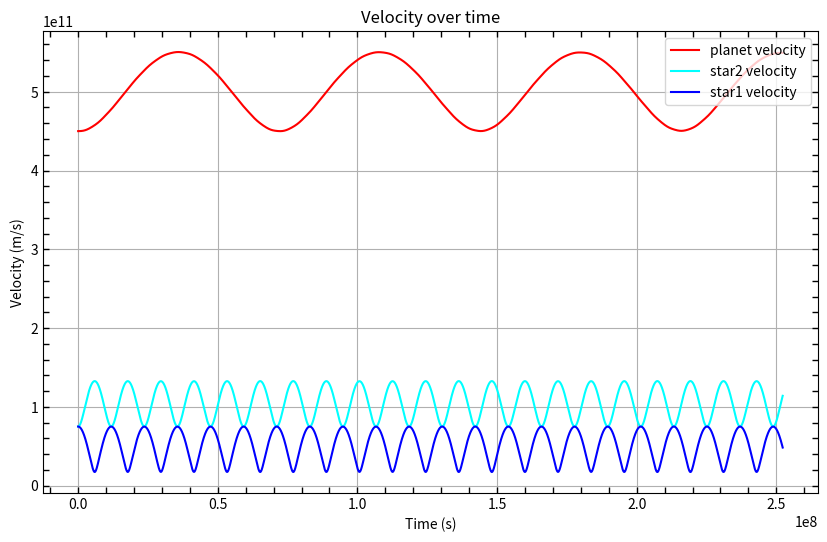

Here is the Python script that generated this plot:
import numpy as np
import matplotlib.pyplot as plt
import random

# Constants
G = 6.6726 * pow(10, -11)  # m^3 kg^-1 s^-2
M_sun= 1.99  * pow(10, 30) #in kg

# Masses of the two stars and the planet (in kg)
m1 = 4.95 * M_sun  # Star 1
m2 = 2.20*M_sun # Star 2
m3 = 2 * pow(10, 27)  #jupiter mass

miu= m2 / ( m1 + m2 ) #mass ratio
print(miu)


# Acceleration function including the planet
def acceleration(m1, m2, m3, x1, y1, x2, y2, x3, y3):
    r12 = np.sqrt((x2 - x1)**2 + (y2 - y1)**2)
    r13 = np.sqrt((x3 - x1)**2 + (y3 - y1)**2)
    r23 = np.sqrt((x3 - x2)**2 + (y3 - y2)**2)

    F12 = G * m1 * m2 / r12**2
    F13 = G * m1 * m3 / r13**2
    F23 = G * m2 * m3 / r23**2

    Fx12 = F12 * (x2 - x1) / r12
    Fy12 = F12 * (y2 - y1) / r12
    Fx13 = F13 * (x3 - x1) / r13
    Fy13 = F13 * (y3 - y1) / r13
    Fx23 = F23 * (x3 - x2) / r23
    Fy23 = F23 * (y3 - y2) / r23

    ax1 = (Fx12 + Fx13) / m1
    ay1 = (Fy12 + Fy13) / m1
    ax2 = (-Fx12 + Fx23) / m2
    ay2 = (-Fy12 + Fy23) / m2
    ax3 = (-Fx13 - Fx23) / m3
    ay3 = (-Fy13 - Fy23) / m3

    return ax1, ay1, ax2, ay2, ax3, ay3

# Runge-Kutta function including the planet
def runge_kutta(m1, m2, m3, x1, y1, vx1, vy1, x2, y2, vx2, vy2, x3, y3, vx3, vy3, dt):
    ax1, ay1, ax2, ay2, ax3, ay3 = acceleration(m1, m2, m3, x1, y1, x2, y2, x3, y3)

    # First set
    kx1_1 = vx1 * dt
    ky1_1 = vy1 * dt
    kvx1_1 = ax1 * dt
    kvy1_1 = ay1 * dt
    kx2_1 = vx2 * dt
    ky2_1 = vy2 * dt
    kvx2_1 = ax2 * dt
    kvy2_1 = ay2 * dt
    kx3_1 = vx3 * dt
    ky3_1 = vy3 * dt
    kvx3_1 = ax3 * dt
    kvy3_1 = ay3 * dt

    # Intermediate positions for the second set
    x1_mid = x1 + kx1_1 / 2
    y1_mid = y1 + ky1_1 / 2
    x2_mid = x2 + kx2_1 / 2
    y2_mid = y2 + ky2_1 / 2
    x3_mid = x3 + kx3_1 / 2
    y3_mid = y3 + ky3_1 / 2

    # Second set
    ax1_mid, ay1_mid, ax2_mid, ay2_mid, ax3_mid, ay3_mid = acceleration(
        m1, m2, m3, x1_mid, y1_mid, x2_mid, y2_mid, x3_mid, y3_mid
    )

    kx1_2 = (vx1 + kvx1_1 / 2) * dt
    ky1_2 = (vy1 + kvy1_1 / 2) * dt
    kvx1_2 = ax1_mid * dt
    kvy1_2 = ay1_mid * dt
    kx2_2 = (vx2 + kvx2_1 / 2) * dt
    ky2_2 = (vy2 + kvy2_1 / 2) * dt
    kvx2_2 = ax2_mid * dt
    kvy2_2 = ay2_mid * dt
    kx3_2 = (vx3 + kvx3_1 / 2) * dt
    ky3_2 = (vy3 + kvy3_1 / 2) * dt
    kvx3_2 = ax3_mid * dt
    kvy3_2 = ay3_mid * dt

     # Intermediate positions for the third set
    x1_mid = x1 + kx1_2 / 2
    y1_mid = y1 + ky1_2 / 2
    x2_mid = x2 + kx2_2 / 2
    y2_mid = y2 + ky2_2 / 2
    x3_mid = x3 + kx3_2 / 2
    y3_mid = y3 + ky3_2 / 2

    # Third set
    ax1_mid, ay1_mid, ax2_mid, ay2_mid, ax3_mid, ay3_mid = acceleration(
        m1, m2, m3, x1_mid, y1_mid, x2_mid, y2_mid, x3_mid, y3_mid
    )

    kx1_3 = (vx1 + kvx1_2 / 2) * dt
    ky1_3 = (vy1 + kvy1_2 / 2) * dt
    kvx1_3 = ax1_mid * dt
    kvy1_3 = ay1_mid * dt
    kx2_3 = (vx2 + kvx2_2 / 2) * dt
    ky2_3 = (vy2 + kvy2_2 / 2) * dt
    kvx2_3 = ax2_mid * dt
    kvy2_3 = ay2_mid * dt
    kx3_3 = (vx3 + kvx3_2 / 2) * dt
    ky3_3 = (vy3 + kvy3_2 / 2) * dt
    kvx3_3 = ax3_mid * dt
    kvy3_3 = ay3_mid * dt

     # Intermediate positions for the fourth set
    x1_end = x1 + kx1_3
    y1_end = y1 + ky1_3
    x2_end = x2 + kx2_3
    y2_end = y2 + ky2_3
    x3_end = x3 + kx3_3
    y3_end = y3 + ky3_3

    # Fourth set
    ax1_end, ay1_end, ax2_end, ay2_end, ax3_end, ay3_end = acceleration(
        m1, m2, m3, x1_end, y1_end, x2_end, y2_end, x3_end, y3_end
    )

    kx1_4 = (vx1 + kvx1_3) * dt
    ky1_4 = (vy1 + kvy1_3) * dt
    kvx1_4 = ax1_end * dt
    kvy1_4 = ay1_end * dt
    kx2_4 = (vx2 + kvx2_3) * dt
    ky2_4 = (vy2 + kvy2_3) * dt
    kvx2_4 = ax2_end * dt
    kvy2_4 = ay2_end * dt
    kx3_4 = (vx3 + kvx3_3) * dt
    ky3_4 = (vy3 + kvy3_3) * dt
    kvx3_4 = ax3_end * dt
    kvy3_4 = ay3_end * dt

    # Update positions and velocities
    x1 += (kx1_1 + 2 * kx1_2 + 2 * kx1_3 + kx1_4) / 6
    y1 += (ky1_1 + 2 * ky1_2 + 2 * ky1_3 + ky1_4) / 6
    vx1 += (kvx1_1 + 2 * kvx1_2 + 2 * kvx1_3 + kvx1_4) / 6
    vy1 += (kvy1_1 + 2 * kvy1_2 + 2 * kvy1_3 + kvy1_4) / 6

    x2 += (kx2_1 + 2 * kx2_2 + 2 * kx2_3 + kx2_4) / 6
    y2 += (ky2_1 + 2 * ky2_2 + 2 * ky2_3 + ky2_4) / 6
    vx2 += (kvx2_1 + 2 * kvx2_2 + 2 * kvx2_3 + kvx2_4) / 6
    vy2 += (kvy2_1 + 2 * kvy2_2 + 2 * kvy2_3 + kvy2_4) / 6

    x3 += (kx3_1 + 2 * kx3_2 + 2 * kx3_3 + kx3_4) / 6
    y3 += (ky3_1 + 2 * ky3_2 + 2 * ky3_3 + ky3_4) / 6
    vx3 += (kvx3_1 + 2 * kvx3_2 + 2 * kvx3_3 + kvx3_4) / 6
    vy3 += (kvy3_1 + 2 * kvy3_2 + 2 * kvy3_3 + kvy3_4) / 6

    return x1, y1, vx1, vy1, x2, y2, vx2, vy2, x3, y3, vx3, vy3

perturbation_factor = 1.5

# Assuming stars are on the x-axis initially and the planet is further out on the x-axis
r = 1.5 * pow(10, 11)  # Initial separation between stars, 1 AU for simplicity
r_planet = 3 * pow(10, 11) * perturbation_factor  # Initial distance of the planet from the system's center of mass

# Initial positions
x1, y1 = -r/2, 0  # Star 1
x2, y2 = r/2, 0   # Star 2
x3, y3 = r_planet, 0  # Planet

# Initial velocities for circular orbits
v_orbital = np.sqrt(G * (m1 + m2) / r)
v_planet = np.sqrt(G * (m1 + m2) / r_planet)

vx1, vy1 = 0, v_orbital * m2 / (m1 + m2)
vx2, vy2 = 0, -v_orbital * m1 / (m1 + m2)
vx3, vy3 = 0, v_planet

# Time setup
t_max=365*24*3600*8
dt = 1000  # Time step in seconds
times = np.arange(0, t_max, dt)


# Initialize arrays for plotting
x1s, y1s, x2s, y2s, x3s, y3s = [], [], [], [], [], []

# Simulation loop
for _ in times:
    x1, y1, vx1, vy1, x2, y2, vx2, vy2, x3, y3, vx3, vy3 = runge_kutta(
        m1, m2, m3, x1, y1, vx1, vy1, x2, y2, vx2, vy2, x3, y3, vx3, vy3, dt
    )
    x1s.append(x1)
    y1s.append(y1)
    x2s.append(x2)
    y2s.append(y2)
    x3s.append(x3)
    y3s.append(y3)

# Calculate velocity magnitude of the planet
velocity1=np.sqrt(np.array(x1s)**2 + np.array(y1s)**2)
velocity2=np.sqrt(np.array(x2s)**2 + np.array(y2s)**2)
velocity3=np.sqrt(np.array(x3s)**2 + np.array(y3s)**2)

# Plot velocity of the planet
plt.figure(figsize=(10, 6))
plt.plot(np.arange(0, t_max, dt), velocity3,label='planet velocity',color='red')
plt.plot(np.arange(0, t_max, dt), velocity2,label='star2 velocity',color='cyan')
plt.plot(np.arange(0, t_max, dt), velocity1,label='star1 velocity',color='blue')
plt.title('Velocity over time')
plt.xlabel('Time (s)')
plt.ylabel('Velocity (m/s)')
plt.legend(loc='upper right')
plt.grid(True)

plt.tick_params(axis='both', direction='in', which='both', width=1, length=4, bottom=True, top=True, left=True, right=True)
plt.minorticks_on()

plt.show()